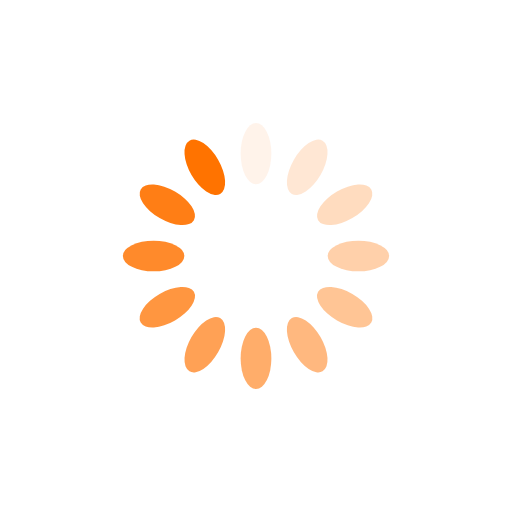
t = 0.00 s
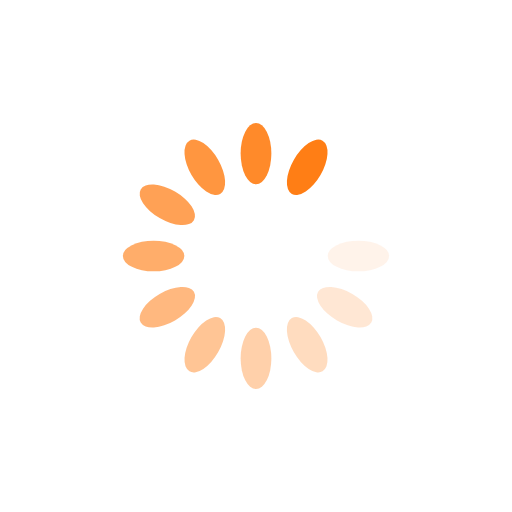
t = 0.43 s
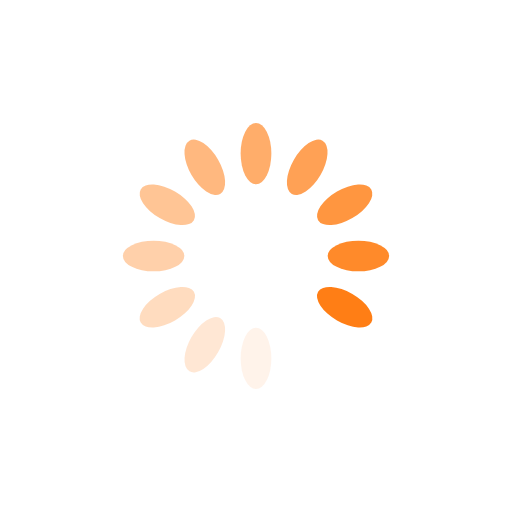
t = 0.86 s
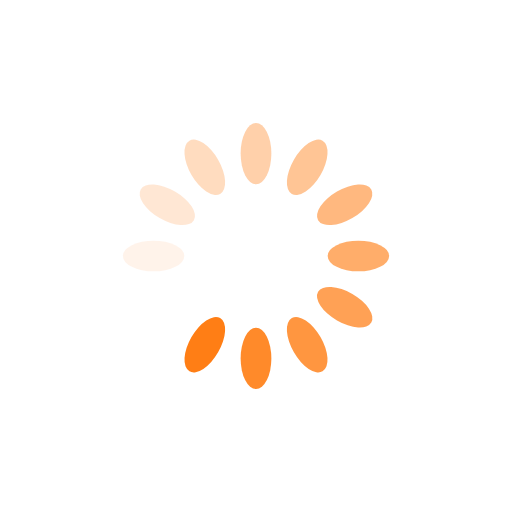
t = 1.29 s

The animated SVG that drew these frames (rendered in a browser with its animation timeline set to each time). Animation: 12 SMIL elements (animate=12); one cycle of 1.72 s, repeats indefinitely.

<?xml version="1.0" encoding="utf-8"?>
<svg xmlns="http://www.w3.org/2000/svg" xmlns:xlink="http://www.w3.org/1999/xlink" width="50px" height="50px" viewBox="0 0 100 100" fill="none">
<g transform="rotate(0 50 50)">
  <rect x="47" y="24" rx="3" ry="6" width="6" height="12" fill="#ff7300">
    <animate attributeName="opacity" values="1;0" keyTimes="0;1" dur="1.7241379310344827s" begin="-1.5804597701149423s" repeatCount="indefinite"></animate>
  </rect>
</g><g transform="rotate(30 50 50)">
  <rect x="47" y="24" rx="3" ry="6" width="6" height="12" fill="#ff7300">
    <animate attributeName="opacity" values="1;0" keyTimes="0;1" dur="1.7241379310344827s" begin="-1.4367816091954022s" repeatCount="indefinite"></animate>
  </rect>
</g><g transform="rotate(60 50 50)">
  <rect x="47" y="24" rx="3" ry="6" width="6" height="12" fill="#ff7300">
    <animate attributeName="opacity" values="1;0" keyTimes="0;1" dur="1.7241379310344827s" begin="-1.2931034482758619s" repeatCount="indefinite"></animate>
  </rect>
</g><g transform="rotate(90 50 50)">
  <rect x="47" y="24" rx="3" ry="6" width="6" height="12" fill="#ff7300">
    <animate attributeName="opacity" values="1;0" keyTimes="0;1" dur="1.7241379310344827s" begin="-1.1494252873563218s" repeatCount="indefinite"></animate>
  </rect>
</g><g transform="rotate(120 50 50)">
  <rect x="47" y="24" rx="3" ry="6" width="6" height="12" fill="#ff7300">
    <animate attributeName="opacity" values="1;0" keyTimes="0;1" dur="1.7241379310344827s" begin="-1.0057471264367814s" repeatCount="indefinite"></animate>
  </rect>
</g><g transform="rotate(150 50 50)">
  <rect x="47" y="24" rx="3" ry="6" width="6" height="12" fill="#ff7300">
    <animate attributeName="opacity" values="1;0" keyTimes="0;1" dur="1.7241379310344827s" begin="-0.8620689655172413s" repeatCount="indefinite"></animate>
  </rect>
</g><g transform="rotate(180 50 50)">
  <rect x="47" y="24" rx="3" ry="6" width="6" height="12" fill="#ff7300">
    <animate attributeName="opacity" values="1;0" keyTimes="0;1" dur="1.7241379310344827s" begin="-0.7183908045977011s" repeatCount="indefinite"></animate>
  </rect>
</g><g transform="rotate(210 50 50)">
  <rect x="47" y="24" rx="3" ry="6" width="6" height="12" fill="#ff7300">
    <animate attributeName="opacity" values="1;0" keyTimes="0;1" dur="1.7241379310344827s" begin="-0.5747126436781609s" repeatCount="indefinite"></animate>
  </rect>
</g><g transform="rotate(240 50 50)">
  <rect x="47" y="24" rx="3" ry="6" width="6" height="12" fill="#ff7300">
    <animate attributeName="opacity" values="1;0" keyTimes="0;1" dur="1.7241379310344827s" begin="-0.43103448275862066s" repeatCount="indefinite"></animate>
  </rect>
</g><g transform="rotate(270 50 50)">
  <rect x="47" y="24" rx="3" ry="6" width="6" height="12" fill="#ff7300">
    <animate attributeName="opacity" values="1;0" keyTimes="0;1" dur="1.7241379310344827s" begin="-0.28735632183908044s" repeatCount="indefinite"></animate>
  </rect>
</g><g transform="rotate(300 50 50)">
  <rect x="47" y="24" rx="3" ry="6" width="6" height="12" fill="#ff7300">
    <animate attributeName="opacity" values="1;0" keyTimes="0;1" dur="1.7241379310344827s" begin="-0.14367816091954022s" repeatCount="indefinite"></animate>
  </rect>
</g><g transform="rotate(330 50 50)">
  <rect x="47" y="24" rx="3" ry="6" width="6" height="12" fill="#ff7300">
    <animate attributeName="opacity" values="1;0" keyTimes="0;1" dur="1.7241379310344827s" begin="0s" repeatCount="indefinite"></animate>
  </rect>
</g>
<!-- [ldio] generated by https://loading.io/ --></svg>
